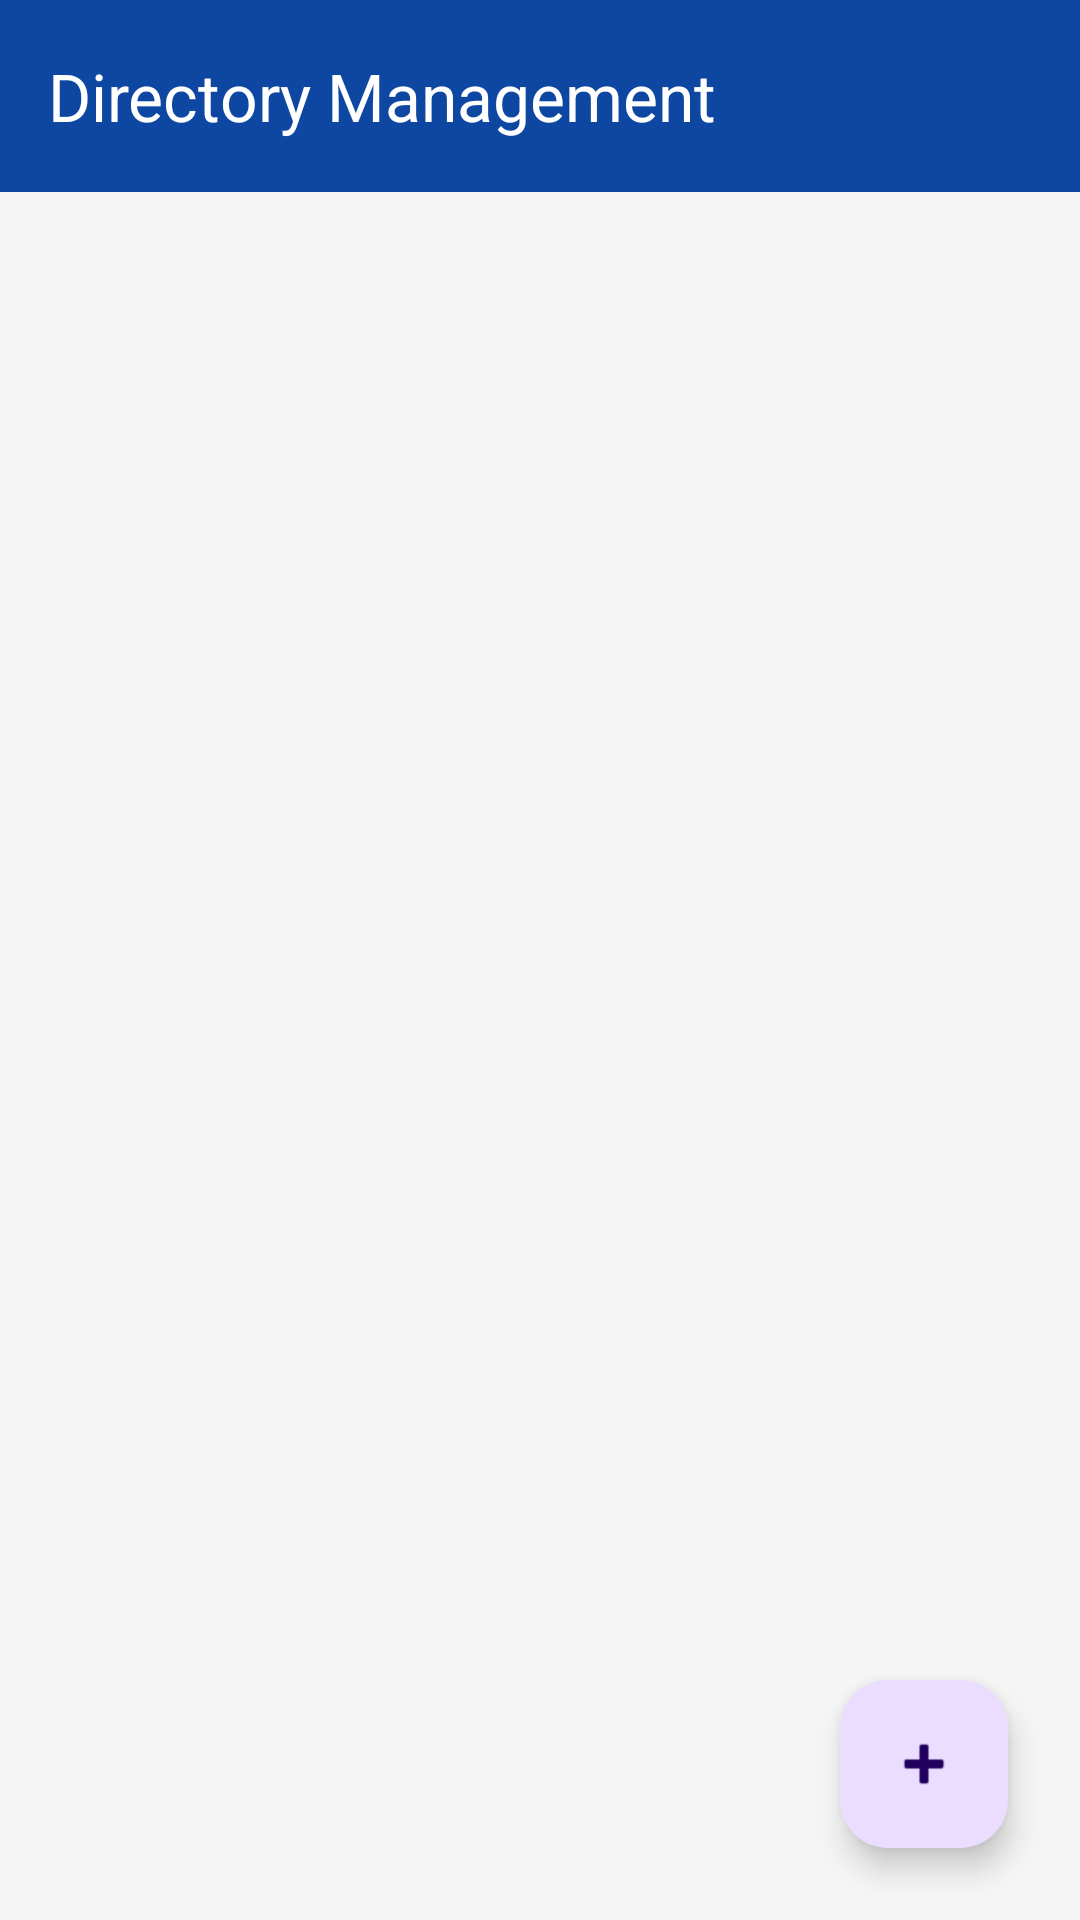

Produce the Android XML layout that renders to this screen, including the resource entries it uses.
<!-- AndroidManifest.xml: application theme Theme.ViewGroupApplication -->
<!-- res/layout/activity_admin.xml -->
<?xml version="1.0" encoding="utf-8"?>
<androidx.coordinatorlayout.widget.CoordinatorLayout
    xmlns:android="http://schemas.android.com/apk/res/android"
    xmlns:app="http://schemas.android.com/apk/res-auto"
    android:layout_width="match_parent"
    android:layout_height="match_parent"
    android:background="#F5F5F5">

    <com.google.android.material.appbar.AppBarLayout
        android:layout_width="match_parent"
        android:layout_height="wrap_content">

        <com.google.android.material.appbar.MaterialToolbar
            android:id="@+id/adminToolbar"
            android:layout_width="match_parent"
            android:layout_height="?attr/actionBarSize"
            android:background="#0D47A1"
            app:title="Directory Management"
            app:titleTextColor="#FFFFFF" />

    </com.google.android.material.appbar.AppBarLayout>

    <androidx.recyclerview.widget.RecyclerView
        android:id="@+id/adminRecyclerView"
        android:layout_width="match_parent"
        android:layout_height="match_parent"
        app:layout_behavior="@string/appbar_scrolling_view_behavior"
        android:clipToPadding="false"
        android:paddingBottom="80dp" />

    <com.google.android.material.floatingactionbutton.FloatingActionButton
        android:id="@+id/fabAddContact"
        android:layout_width="wrap_content"
        android:layout_height="wrap_content"
        android:layout_gravity="bottom|end"
        android:layout_margin="24dp"
        android:contentDescription="Add Contact"
        app:srcCompat="@android:drawable/ic_input_add" />

</androidx.coordinatorlayout.widget.CoordinatorLayout>
<!-- resources referenced by this layout -->
<resources>
  <style name="Theme.ViewGroupApplication" parent="Base.Theme.ViewGroupApplication" />
  <style name="Base.Theme.ViewGroupApplication" parent="Theme.Material3.DayNight.NoActionBar">
          
          
      </style>
</resources>
